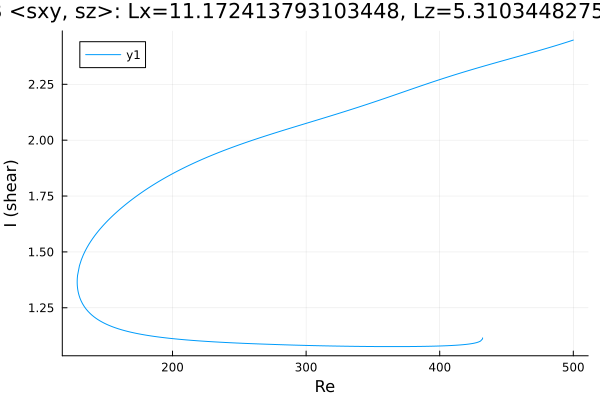

Source data for this figure (header and first rows):
Re, shear
432.1, 1.115
432.1, 1.115
432.1, 1.115
432.1, 1.115
432.1, 1.115
432.1, 1.115
432.1, 1.115
432.1, 1.114
432, 1.112
431.9, 1.11
430.5, 1.101
429.1, 1.097
427.7, 1.094
427.2, 1.094
425.8, 1.092
424.4, 1.09
422.9, 1.089
421.5, 1.088
420.1, 1.087
418.7, 1.086
417.3, 1.085
415.9, 1.084
414.9, 1.084
413.4, 1.083
412, 1.082
410.6, 1.082
409.2, 1.081
407.8, 1.081
406.4, 1.081
405, 1.08
403.5, 1.08
402.1, 1.08
400.7, 1.079
399.3, 1.079
397.9, 1.079
396.5, 1.079
395.7, 1.078
394.3, 1.078
392.9, 1.078
391.5, 1.078
390.1, 1.078
388.7, 1.077
387.3, 1.077
385.8, 1.077
384.4, 1.077
383, 1.077
381.6, 1.077
380.2, 1.077
378.8, 1.077
377.4, 1.077
375.9, 1.077
374.5, 1.077
373.1, 1.077
371.7, 1.076
370.3, 1.076
368.9, 1.076
367.5, 1.076
366, 1.076
364.6, 1.076
363.2, 1.076
... 491 more rows
